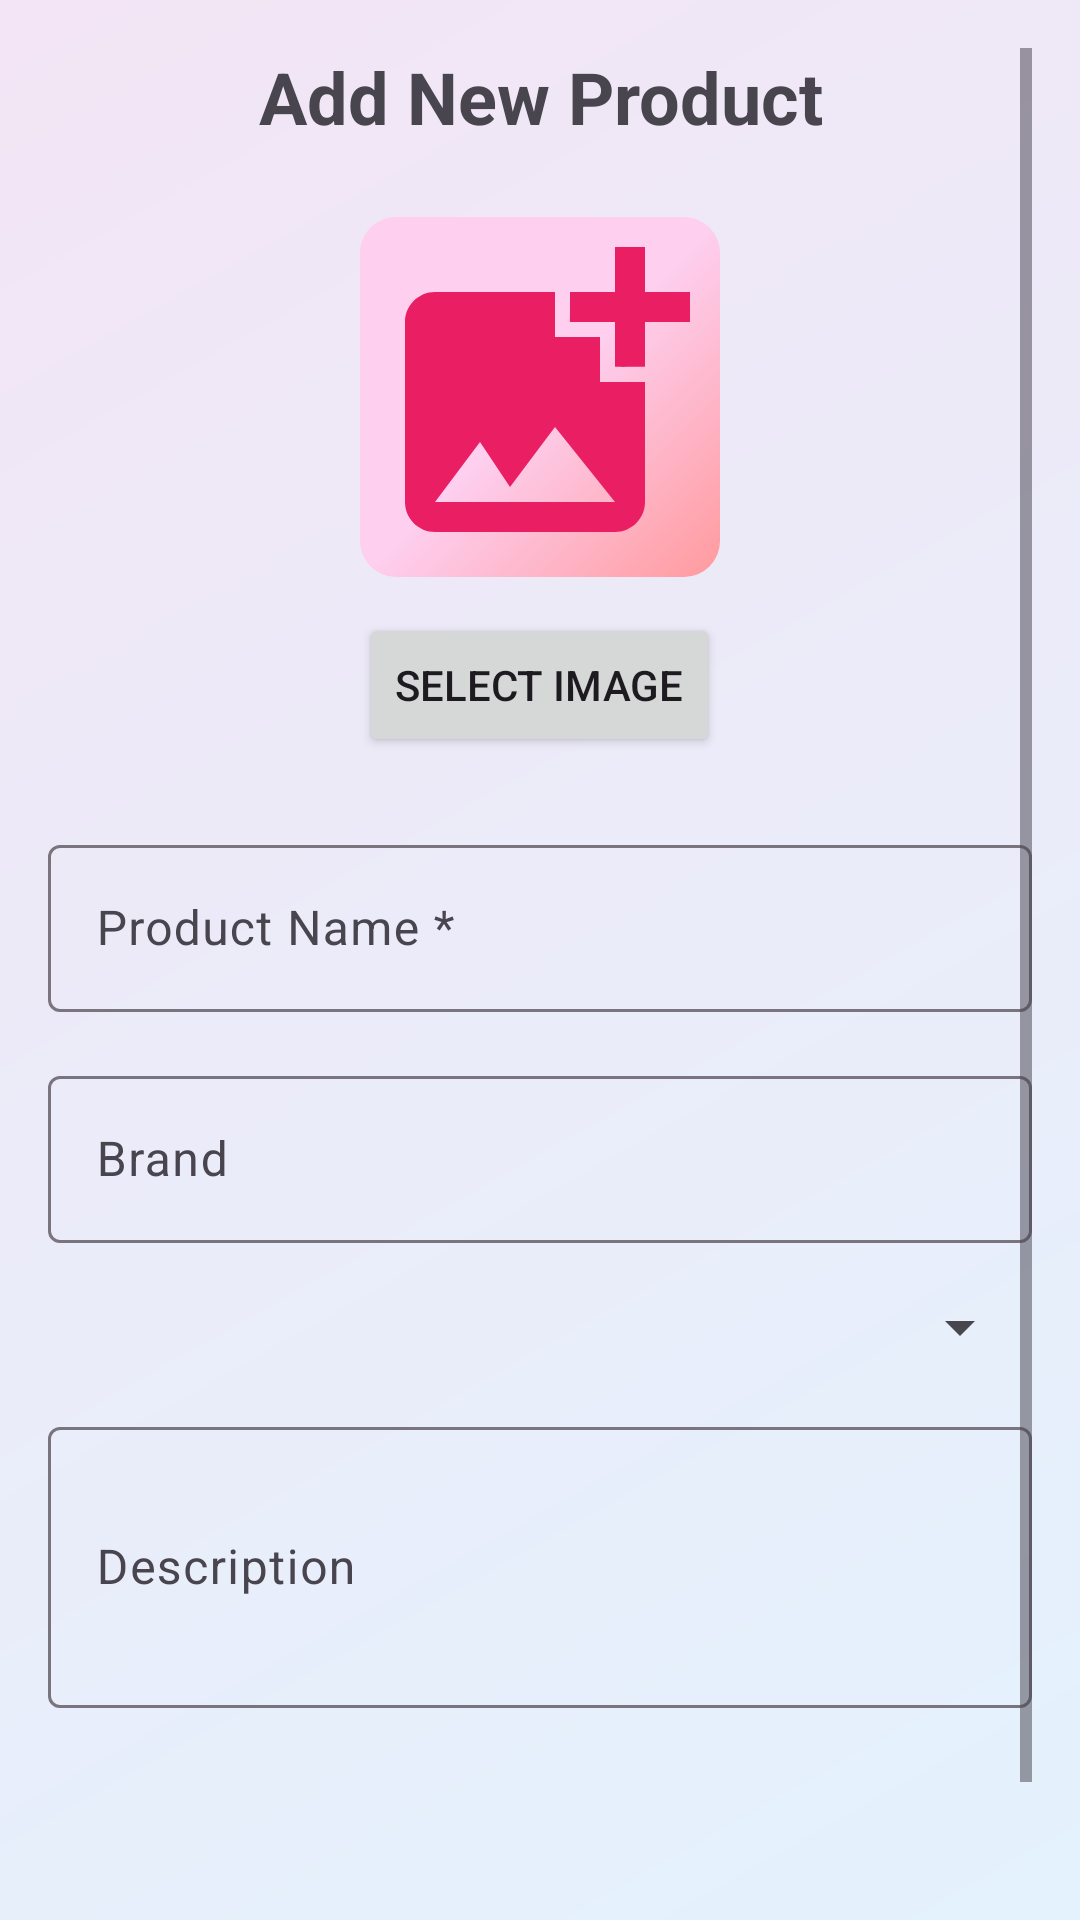

Android layout source for this screen:
<!-- AndroidManifest.xml: application theme Theme.EssentialsMonitor -->
<!-- res/layout/activity_product_creation.xml -->
<?xml version="1.0" encoding="utf-8"?>
<ScrollView xmlns:android="http://schemas.android.com/apk/res/android"
    android:layout_width="match_parent"
    android:layout_height="match_parent"
    android:background="@drawable/background_gradient"
    android:padding="16dp">

    <LinearLayout
        android:layout_width="match_parent"
        android:layout_height="wrap_content"
        android:orientation="vertical">

        <TextView
            android:layout_width="match_parent"
            android:layout_height="wrap_content"
            android:text="Add New Product"
            android:textSize="24sp"
            android:textStyle="bold"
            android:gravity="center"
            android:layout_marginBottom="24dp" />
        
        <ImageView
            android:id="@+id/product_image_view"
            android:layout_width="120dp"
            android:layout_height="120dp"
            android:layout_gravity="center"
            android:src="@drawable/ic_add_image"
            android:contentDescription="Product Image"
            android:scaleType="fitCenter"
            android:background="@drawable/gradient_pink_light"
            android:layout_marginBottom="12dp" />

        <Button
            android:id="@+id/select_image_button"
            android:layout_width="wrap_content"
            android:layout_height="wrap_content"
            android:text="Select Image"
            android:layout_gravity="center"
            android:layout_marginBottom="24dp" />

        <com.google.android.material.textfield.TextInputLayout
            android:layout_width="match_parent"
            android:layout_height="wrap_content"
            android:layout_marginBottom="16dp">

            <com.google.android.material.textfield.TextInputEditText
                android:id="@+id/product_name_edit_text"
                android:layout_width="match_parent"
                android:layout_height="wrap_content"
                android:hint="Product Name *"
                android:inputType="text" />

        </com.google.android.material.textfield.TextInputLayout>

        <com.google.android.material.textfield.TextInputLayout
            android:layout_width="match_parent"
            android:layout_height="wrap_content"
            android:layout_marginBottom="16dp">

            <com.google.android.material.textfield.TextInputEditText
                android:id="@+id/brand_edit_text"
                android:layout_width="match_parent"
                android:layout_height="wrap_content"
                android:hint="Brand"
                android:inputType="text" />

        </com.google.android.material.textfield.TextInputLayout>

        <Spinner
            android:id="@+id/category_spinner"
            android:layout_width="match_parent"
            android:layout_height="wrap_content"
            android:layout_marginBottom="16dp" />

        <com.google.android.material.textfield.TextInputLayout
            android:layout_width="match_parent"
            android:layout_height="wrap_content"
            android:layout_marginBottom="16dp">

            <com.google.android.material.textfield.TextInputEditText
                android:id="@+id/description_edit_text"
                android:layout_width="match_parent"
                android:layout_height="wrap_content"
                android:hint="Description"
                android:inputType="textMultiLine"
                android:minLines="3" />

        </com.google.android.material.textfield.TextInputLayout>

        <com.google.android.material.textfield.TextInputLayout
            android:layout_width="match_parent"
            android:layout_height="wrap_content"
            android:layout_marginBottom="24dp">
        </com.google.android.material.textfield.TextInputLayout>

        <Button
            android:id="@+id/save_button"
            android:layout_width="match_parent"
            android:layout_height="wrap_content"
            android:text="Save Product"
            android:background="@color/teal_vibrant"
            android:textColor="@android:color/white"
            android:layout_marginTop="16dp" />

    </LinearLayout>
</ScrollView>
<!-- resources referenced by this layout -->
<resources>
  <color name="teal_vibrant">#009688</color>
  <!-- drawable background_gradient (drawable) -->
  <?xml version="1.0" encoding="utf-8"?>
  <shape android:shape="rectangle" xmlns:android="http://schemas.android.com/apk/res/android">
      <gradient
          android:startColor="@color/background_gradient_start"
          android:endColor="@color/background_gradient_end"
          android:angle="135" />
  </shape>
  <!-- drawable gradient_pink_light (drawable) -->
  <?xml version="1.0" encoding="utf-8"?>
  <shape xmlns:android="http://schemas.android.com/apk/res/android"
      android:shape="rectangle">
      
      <gradient
          android:startColor="#ff9a9e"
          android:centerColor="#fecfef"
          android:endColor="#fecfef"
          android:angle="135"
          android:type="linear" />
          
      <corners android:radius="12dp" />
      
  </shape>
  <!-- drawable ic_add_image (drawable) -->
  <vector xmlns:android="http://schemas.android.com/apk/res/android" android:height="24dp" android:tint="@color/pink_vibrant" android:viewportHeight="24" android:viewportWidth="24" android:width="24dp">
        
      <path android:fillColor="@color/gradient_orange_start" android:pathData="M19,7v2.99s-1.99,0.01 -2,0L17,7h-3s0.01,-1.99 0,-2h3L17,2h2v3h3v2h-3zM16,11L16,8h-3L13,5L5,5c-1.1,0 -2,0.9 -2,2v12c0,1.1 0.9,2 2,2h12c1.1,0 2,-0.9 2,-2v-8h-3zM5,19l3,-4 2,3 3,-4 4,5L5,19z"/>
      
  </vector>
  <style name="Theme.EssentialsMonitor" parent="Base.Theme.EssentialsMonitor" />
  <color name="background_gradient_start">#E3F2FD</color>
  <color name="background_gradient_end">#F3E5F5</color>
  <color name="pink_vibrant">#E91E63</color>
  <color name="gradient_orange_start">#ff9a9e</color>
  <style name="Base.Theme.EssentialsMonitor" parent="Theme.Material3.DayNight">
          
          <item name="colorPrimary">@color/primary</item>
          <item name="colorPrimaryVariant">@color/primary_dark</item>
          <item name="colorOnPrimary">@color/text_white</item>
  
          <item name="colorSecondary">@color/secondary</item>
          <item name="colorSecondaryVariant">@color/secondary_dark</item>
          <item name="colorOnSecondary">@color/text_white</item>
  
          <item name="android:colorAccent">@color/accent</item>
          <item name="colorSurface">@color/surface</item>
          <item name="colorOnSurface">@color/text_primary</item>
          <item name="android:colorBackground">@color/background</item>
          <item name="colorOnBackground">@color/text_primary</item>
  
          
          <item name="android:statusBarColor">@color/primary_dark</item>
          <item name="android:windowLightStatusBar">false</item>
  
          
          <item name="android:navigationBarColor">@color/surface</item>
          <item name="android:windowLightNavigationBar">true</item>
      </style>
  <color name="primary">#2196F3</color>
  <color name="primary_dark">#1976D2</color>
  <color name="text_white">#FFFFFF</color>
  <color name="secondary">#4CAF50</color>
  <color name="secondary_dark">#388E3C</color>
  <color name="accent">#FF9800</color>
  <color name="surface">#121212</color>
  <color name="text_primary">#E0E0E0</color>
  <color name="background">#F8F9FA</color>
</resources>
